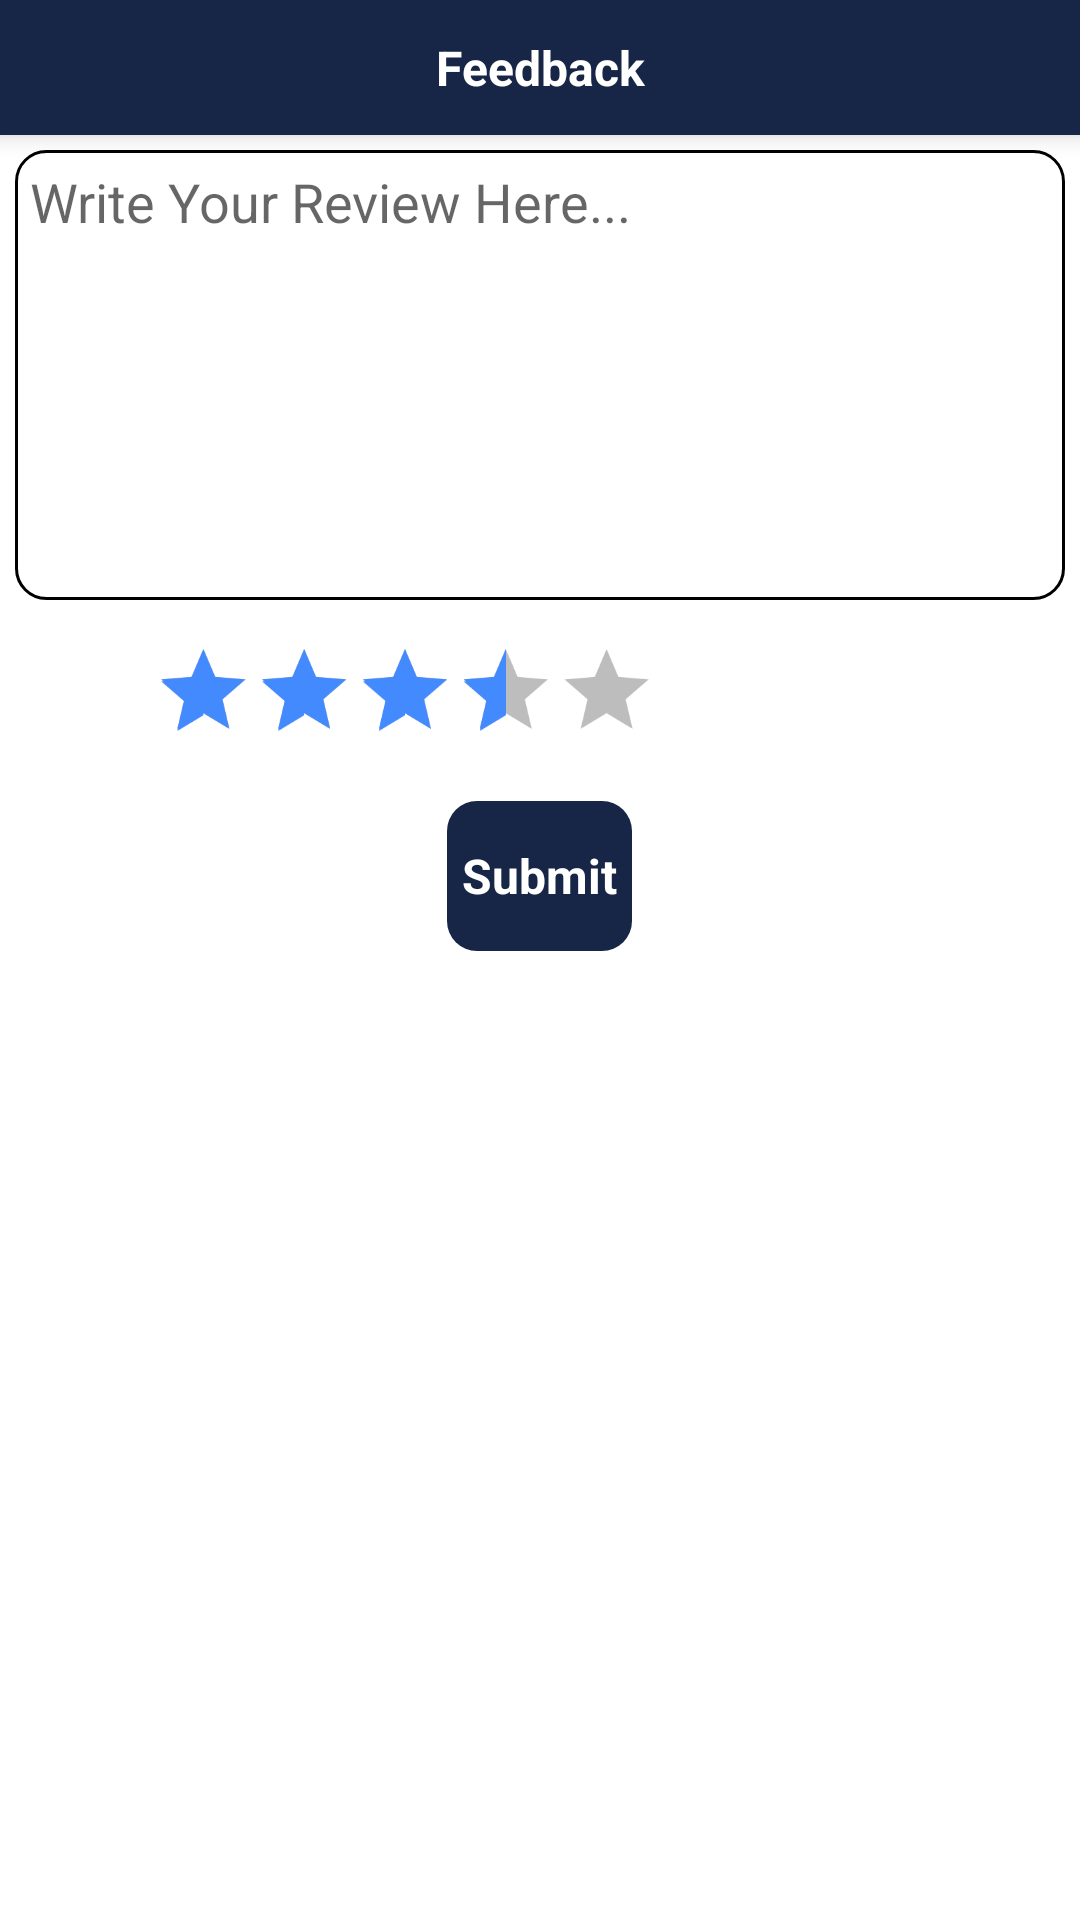

Here is an Android app screen rendered from its layout file. Give the layout XML and the strings, colors and styles it references.
<!-- AndroidManifest.xml: application theme AppTheme -->
<!-- res/layout/user_review_dialog.xml -->
<?xml version="1.0" encoding="utf-8"?>
<RelativeLayout xmlns:android="http://schemas.android.com/apk/res/android"
    android:layout_width="match_parent"
    android:layout_height="match_parent"
    android:background="@color/white"
    android:layout_gravity="center">

    <TextView
        android:id="@+id/title_review"
        android:layout_width="match_parent"
        android:layout_height="45dp"
        android:text="Feedback"
        android:textStyle="bold"
        android:textColor="@color/white"
        android:textSize="16dp"
        android:shadowDx="4"
        android:padding="5dp"
        android:elevation="5dp"
        android:gravity="center"
        android:background="@color/bs_dark_mine"
        android:shadowDy="-4"
        android:shadowRadius="1"/>

    <EditText
        android:id="@+id/review_et"
        android:layout_width="match_parent"
        android:layout_height="150dp"
        android:layout_below="@+id/title_review"
        android:background="@drawable/cmts_bg"
        android:gravity="top"
        android:layout_margin="5dp"
        android:layout_marginTop="5dp"
        android:hint="Write Your Review Here..."
        android:textColor="@color/black"
        android:padding="5dp"/>
    <RatingBar
        android:id="@+id/dialog_rating_rating_bar"
        android:layout_width="wrap_content"
        android:layout_height="wrap_content"
        android:layout_marginLeft="15dp"
        android:layout_below="@id/review_et"
        android:numStars="5"
        android:scaleX="0.7"
        android:layout_gravity="left"
        android:backgroundTint="@color/black"
        android:scaleY="0.7"
        android:rating="3.5"
        android:stepSize="0.5" />


    <TextView
        android:id="@+id/dialog_rating_button"
        android:layout_width="wrap_content"
        android:layout_height="50dp"
        android:background="@drawable/template_bt_red_bg"
        android:clickable="true"
        android:foreground="?attr/selectableItemBackground"
        android:gravity="center"
        android:padding="5dp"
        android:layout_centerInParent="true"
        android:text="Submit"
        android:layout_below="@+id/dialog_rating_rating_bar"
        android:layout_margin="5dp"
        android:textColor="@color/white"
        android:textSize="16dp"
        android:textStyle="bold" />


</RelativeLayout>
<!-- resources referenced by this layout -->
<resources>
  <color name="black">#000000</color>
  <color name="bs_dark_mine">#172646</color>
  <color name="white">#ffffff</color>
  <!-- drawable cmts_bg (drawable) -->
  <?xml version="1.0" encoding="utf-8"?>
  <shape xmlns:android="http://schemas.android.com/apk/res/android" >
  
      <solid android:color="@android:color/white" />
  
      <stroke
          android:width="1dp"
          android:color="@color/black" />
  
      <corners android:radius="10dp" />
   
      <padding
          android:bottom="5dp"
          android:left="5dp"
          android:right="5dp"
          android:top="5dp" />
  
  </shape>
  <!-- drawable template_bt_red_bg (drawable) -->
  <?xml version="1.0" encoding="utf-8"?>
  <shape xmlns:android="http://schemas.android.com/apk/res/android">
      <solid android:color="@color/bs_dark_mine" />
      <corners android:radius="10dp" />
      <padding android:left="10dp" android:top="5dp" android:right="10dp" android:bottom="5dp" />
  </shape>
  <style name="AppTheme" parent="AppTheme.Base" />
  <style name="AppTheme.Base" parent="Theme.AppCompat.Light.NoActionBar">
          <item name="colorPrimary">@color/colorPrimary</item>
          <item name="colorPrimaryDark">@color/colorPrimaryDark</item>
          <item name="colorAccent">@color/colorAccent</item>
          <item name="android:textColor">@color/black</item>
          <item name="android:textColorSecondary">@color/black</item>
          <item name="windowActionBar">false</item>
          <item name="windowActionBarOverlay">true</item>
          <item name="drawerArrowStyle">@style/DrawerArrowStyle</item>
          <item name="searchViewStyle">@style/SearchViewStyle</item>
          <item name="android:actionOverflowButtonStyle">@style/MyActionButtonOverflow</item>
      </style>
  <color name="colorPrimary">#ffffff</color>
  <color name="colorPrimaryDark">#ffe1e1e1</color>
  <color name="colorAccent">#448AFF</color>
  <style name="DrawerArrowStyle" parent="@style/Widget.AppCompat.DrawerArrowToggle">
          <item name="spinBars">true</item>
          <item name="color">@color/black</item>
          <item name="android:color">@color/black</item>
      </style>
  <style name="SearchViewStyle" parent="Widget.AppCompat.SearchView">
          <item name="queryBackground">@drawable/abc_textfield_search_material</item>
          <item name="submitBackground">@drawable/abc_textfield_search_material</item>
      </style>
  <style name="MyActionButtonOverflow" parent="android:style/Widget.Holo.Light.ActionButton.Overflow">
          <item name="android:src">@drawable/ic_user_login</item>
      </style>
</resources>
